5-way image classification set "cadmnist" from GitHub (Shrek4/cad-dataset); label vocabulary: bearings, bolts, nuts, seals, washers.

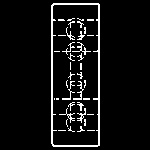
Label: bearings

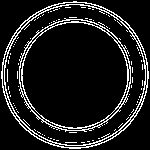
Label: seals

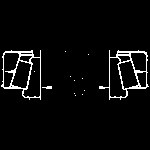
Label: bearings

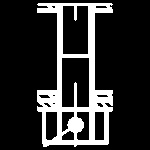
Label: bolts

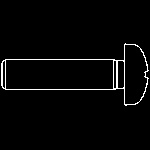
Label: bolts

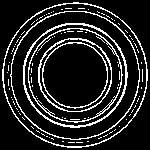
Label: seals
